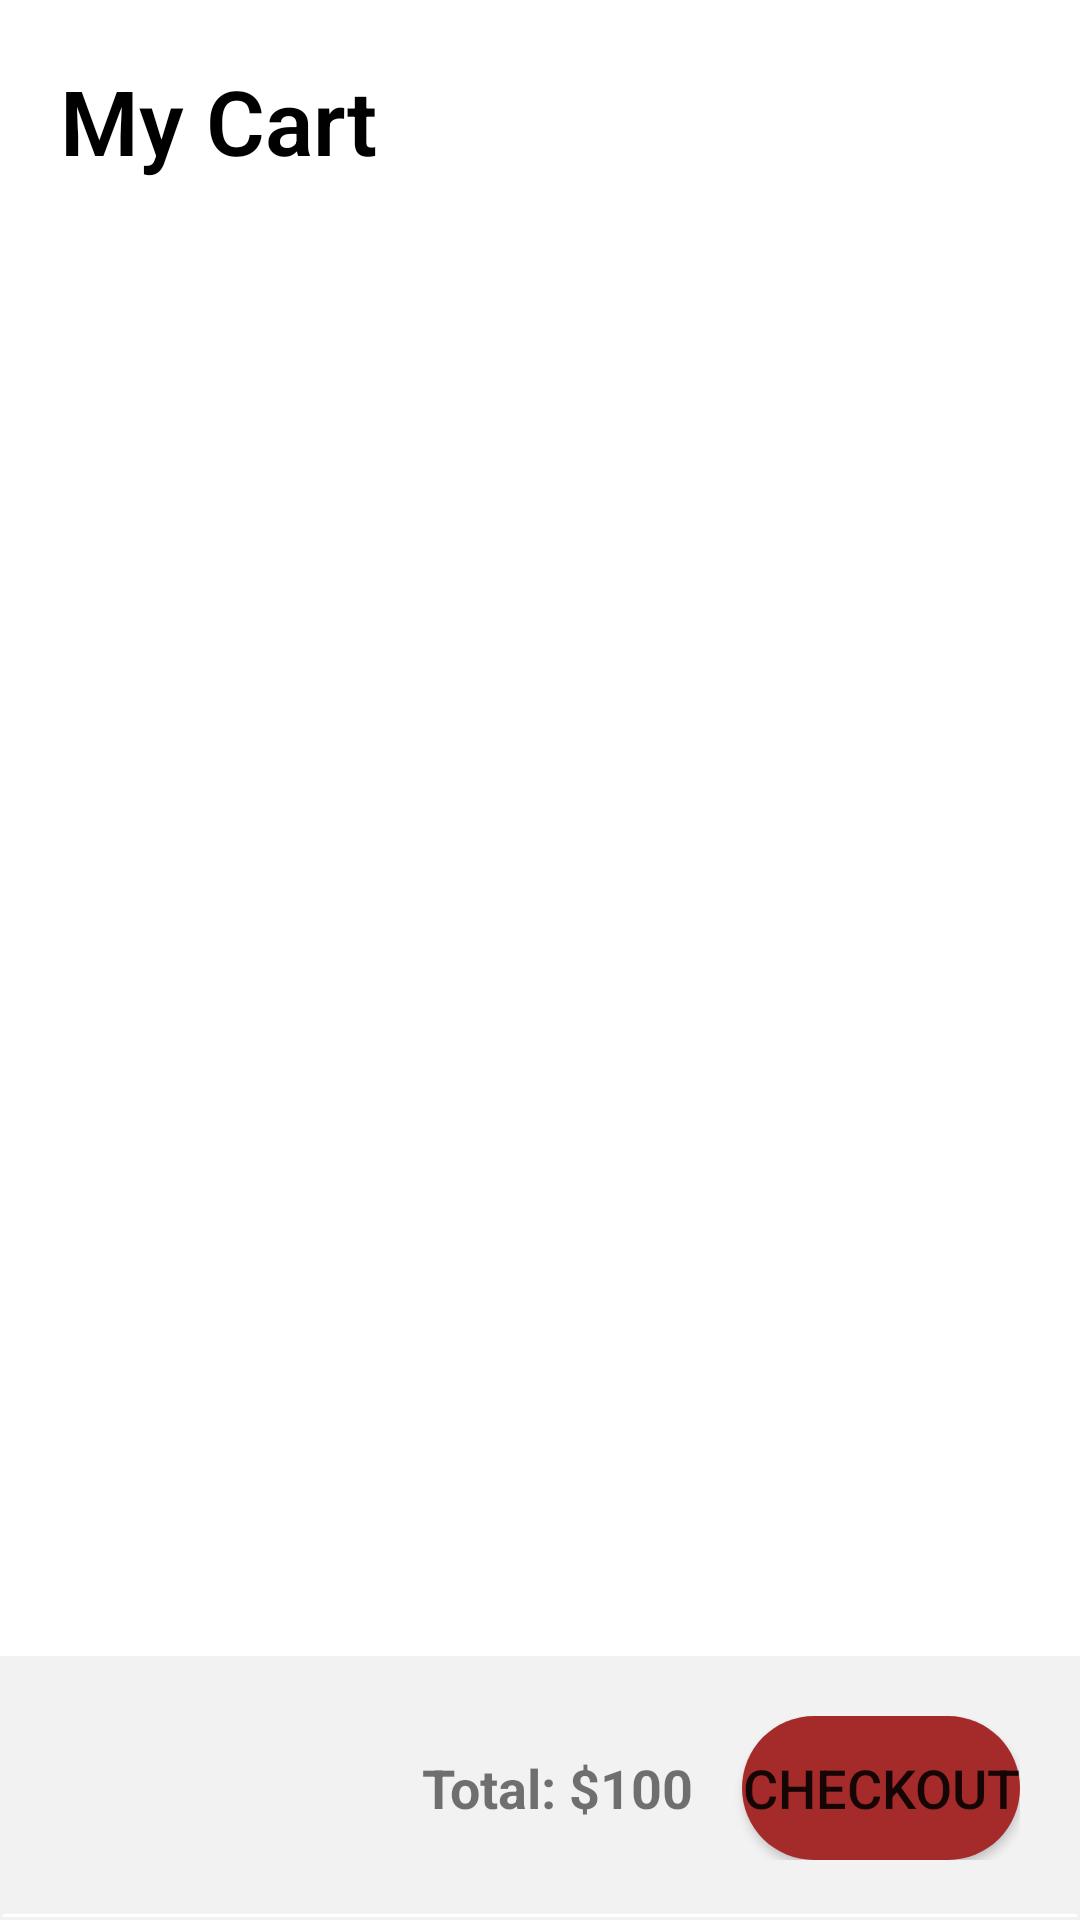

Write the Android layout XML for this screen, with the resource values it uses.
<!-- AndroidManifest.xml: application theme Theme.MyApplication -->
<!-- res/layout/activity_shopping_cart.xml -->
<RelativeLayout xmlns:android="http://schemas.android.com/apk/res/android"
    android:layout_width="match_parent"
    android:layout_height="match_parent"
    android:background="@color/white">

    <LinearLayout
        android:id="@+id/cartHeader"
        android:layout_width="match_parent"
        android:layout_height="wrap_content"
        android:orientation="horizontal">

        <TextView
            android:id="@+id/mycarttitle"
            android:layout_width="wrap_content"
            android:layout_height="wrap_content"
            android:layout_centerHorizontal="true"
            android:layout_marginLeft="20dp"
            android:layout_marginTop="20dp"
            android:fontFamily="sans-serif-light"
            android:text="My Cart"
            android:textColor="@color/black"
            android:textSize="30sp"
            android:textStyle="bold" />
    </LinearLayout>

    <androidx.recyclerview.widget.RecyclerView
        android:id="@+id/recyclerViewsh"
        android:layout_width="match_parent"
        android:layout_height="wrap_content"
        android:layout_below="@+id/cartHeader"
        android:layout_marginTop="6dp"
        android:layout_marginBottom="10dp" />

    <TextView
        android:id="@+id/emptyCartTextView"
        android:layout_width="wrap_content"
        android:layout_height="wrap_content"
        android:text="Your Shopping Cart is Empty"
        android:layout_below="@+id/cartHeader"
        android:layout_centerHorizontal="true"
        android:layout_marginTop="16dp"
        android:visibility="gone"
        android:textSize="18sp" />

    <LinearLayout
        android:layout_width="match_parent"
        android:layout_height="wrap_content"
        android:background="@drawable/blockdesignwhite"
        android:layout_alignParentBottom="true"
        android:gravity="end"
        android:orientation="horizontal"
        android:padding="20dp">

        <TextView
            android:id="@+id/totalCost"
            android:layout_width="wrap_content"
            android:layout_height="wrap_content"
            android:layout_marginEnd="16dp"
            android:text="Total: $100"
            android:textSize="18sp"
            android:textStyle="bold"
            android:layout_marginRight="16dp" />

        <Button
            android:id="@+id/checkoutButton"
            android:layout_width="wrap_content"
            android:layout_height="wrap_content"
            android:background="@drawable/button"
            android:text="Checkout"
            android:textSize="18sp" />
    </LinearLayout>

</RelativeLayout>
<!-- resources referenced by this layout -->
<resources>
  <!-- drawable blockdesignwhite (drawable) -->
  <layer-list xmlns:android="http://schemas.android.com/apk/res/android">
  
      
      <item android:top="1dp">
          <shape>
              <stroke
                  android:width="1dp"
                  android:color="#F2F2F2" /> 
          </shape>
      </item>
  
      
      <item android:bottom="2dp">
          <shape>
              <solid android:color="#F2F2F2" /> 
          </shape>
      </item>
  </layer-list>
  <!-- drawable button (drawable) -->
  <?xml version="1.0" encoding="utf-8"?>
  <shape xmlns:android="http://schemas.android.com/apk/res/android">
      <solid android:color="#a52a2a" /> 
      <corners android:radius="80dp" /> 
      <stroke
          android:width="0dp"
          android:color="#FFFF" /> 
  </shape>
  <style name="Theme.MyApplication" parent="Theme.MaterialComponents.DayNight.DarkActionBar">
          
          <item name="android:logo">@drawable/ic_baseline_coffee_maker_24</item>
          <item name="colorPrimary">@color/purple_500</item>
          <item name="colorPrimaryVariant">@color/purple_700</item>
          <item name="colorOnPrimary">@color/white</item>
          
          <item name="colorSecondary">@color/teal_200</item>
          <item name="colorSecondaryVariant">@color/teal_700</item>
          <item name="colorOnSecondary">@color/black</item>
          
          <item name="android:statusBarColor" tools:targetApi="l">?attr/colorPrimaryVariant</item>
          
      </style>
  <!-- drawable ic_baseline_coffee_maker_24 (drawable) -->
  <vector android:height="24dp" android:tint="#615A5A"
      android:viewportHeight="24" android:viewportWidth="24"
      android:width="24dp" xmlns:android="http://schemas.android.com/apk/res/android">
      <path android:fillColor="@android:color/white" android:pathData="M18,6V4h2V2H6C4.9,2 4,2.9 4,4v16c0,1.1 0.9,2 2,2h14v-2h-4.03C17.2,19.09 18,17.64 18,16v-5H8v5c0,1.64 0.81,3.09 2.03,4H6V4h2v2c0,0.55 0.45,1 1,1h8C17.55,7 18,6.55 18,6z"/>
      <path android:fillColor="@android:color/white" android:pathData="M13,9m-1,0a1,1 0,1 1,2 0a1,1 0,1 1,-2 0"/>
  </vector>
  <!-- not gathered from this repository: default colours our renderer supplied (Android Studio template values) -->
  <color name="purple_500">#FF6200EE</color>
  <color name="purple_700">#FF3700B3</color>
  <color name="teal_200">#FF03DAC5</color>
  <color name="teal_700">#FF018786</color>
  <color name="black">#FF000000</color>
  <color name="white">#FFFFFFFF</color>
</resources>
